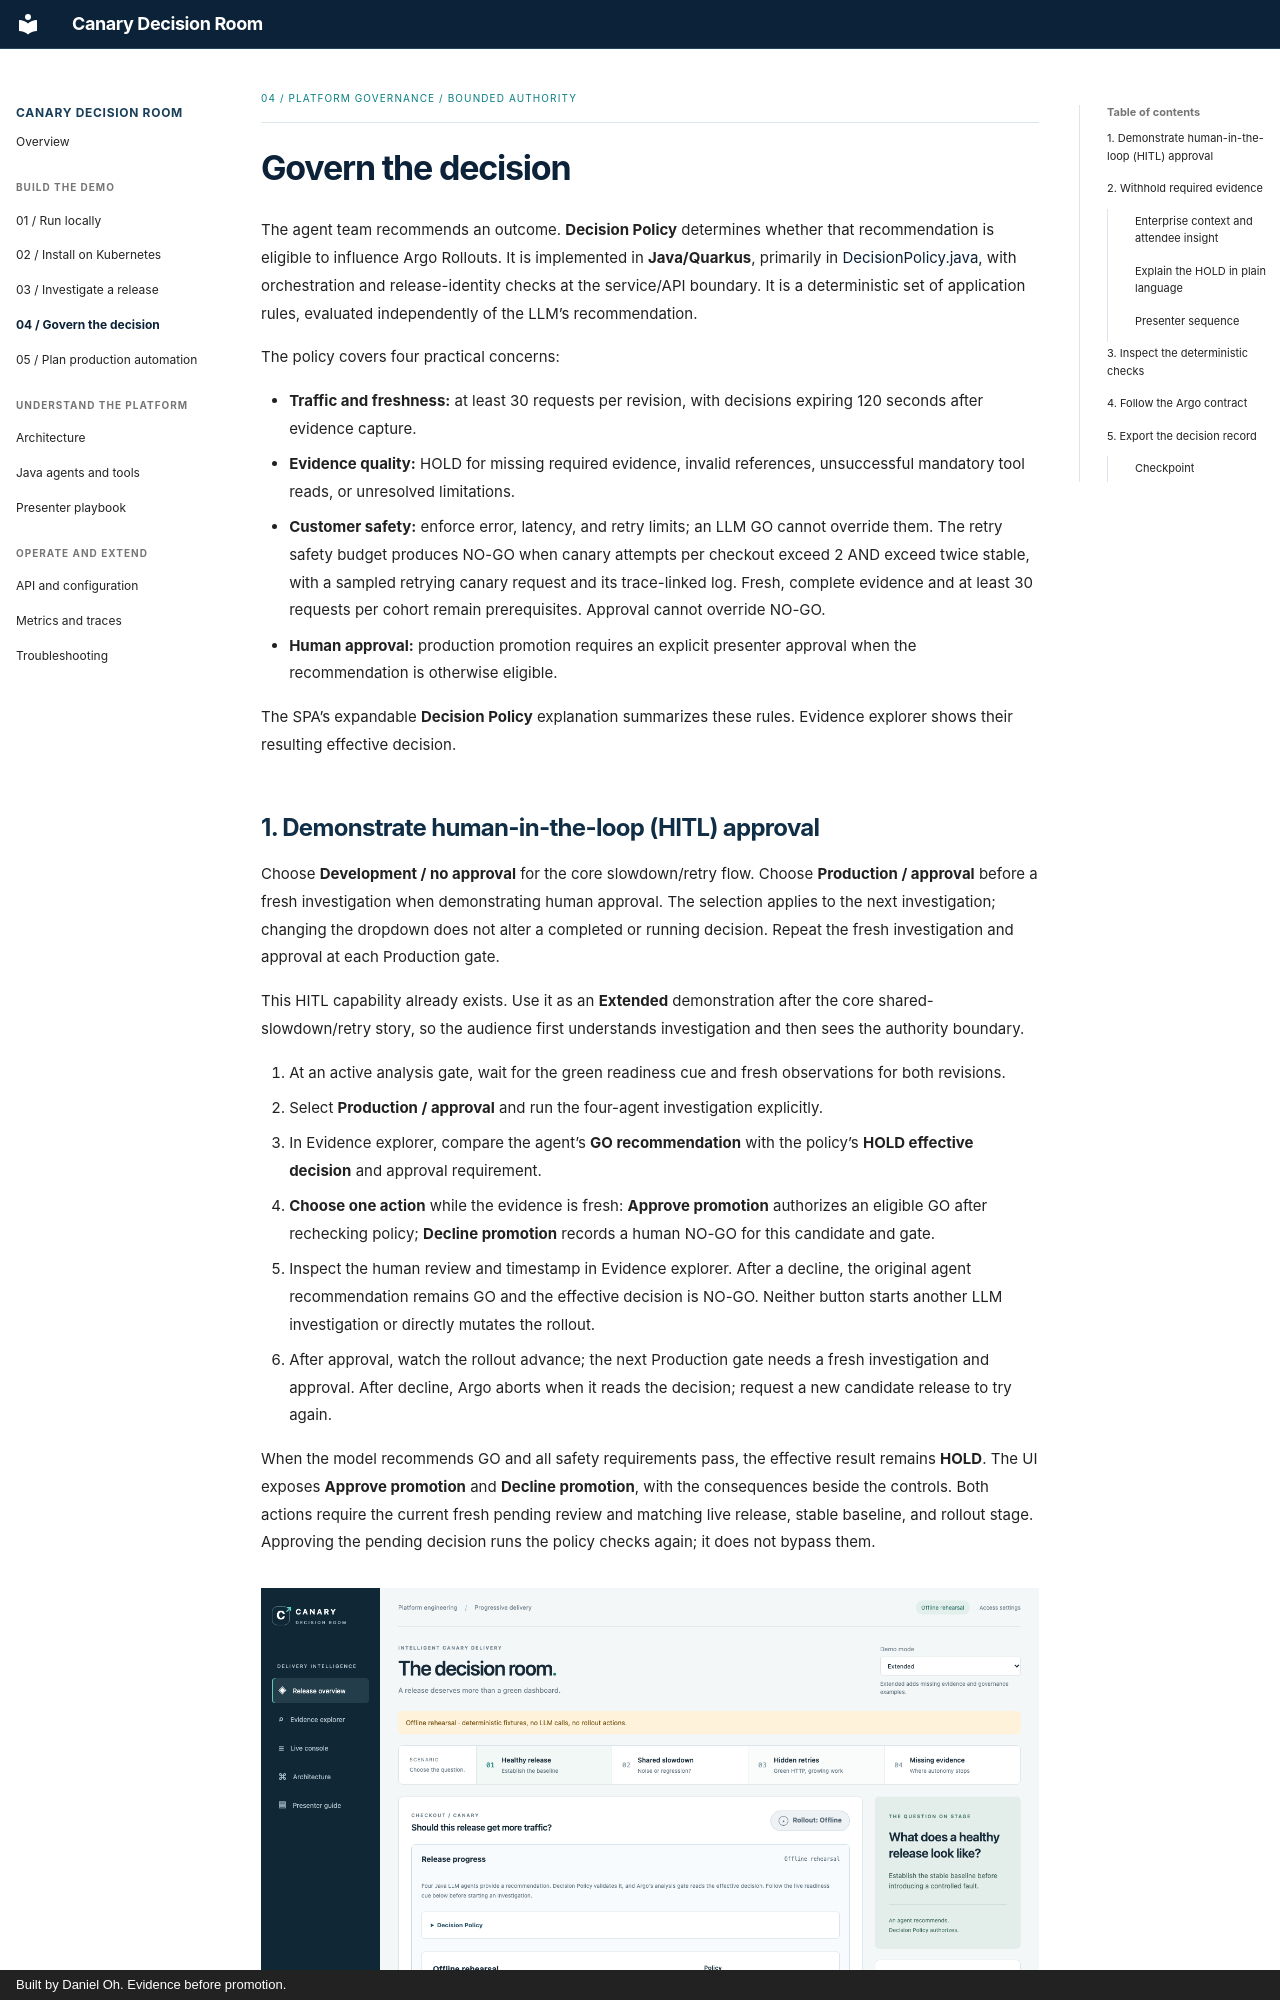

repository: danieloh30/intelligent-canary-delivery · page: tutorials/04-govern/index.html · generator: mkdocs · copyright: Built by Daniel Oh. Evidence before promotion.

<div class="chapter-meta">04 / PLATFORM GOVERNANCE / BOUNDED AUTHORITY</div>

# Govern the decision

The agent team recommends an outcome. **Decision Policy** determines whether that recommendation is eligible to influence Argo Rollouts. It is implemented in **Java/Quarkus**, primarily in [DecisionPolicy.java](https://github.com/danieloh30/intelligent-canary-delivery/blob/main/src/main/java/dev/danieloh/canary/service/DecisionPolicy.java), with orchestration and release-identity checks at the service/API boundary. It is a deterministic set of application rules, evaluated independently of the LLM’s recommendation.

The policy covers four practical concerns:

- **Traffic and freshness:** at least 30 requests per revision, with decisions expiring 120 seconds after evidence capture.
- **Evidence quality:** HOLD for missing required evidence, invalid references, unsuccessful mandatory tool reads, or unresolved limitations.
- **Customer safety:** enforce error, latency, and retry limits; an LLM GO cannot override them. The retry safety budget produces NO-GO when canary attempts per checkout exceed 2 AND exceed twice stable, with a sampled retrying canary request and its trace-linked log. Fresh, complete evidence and at least 30 requests per cohort remain prerequisites. Approval cannot override NO-GO.
- **Human approval:** production promotion requires an explicit presenter approval when the recommendation is otherwise eligible.

The SPA’s expandable **Decision Policy** explanation summarizes these rules. Evidence explorer shows their resulting effective decision.
